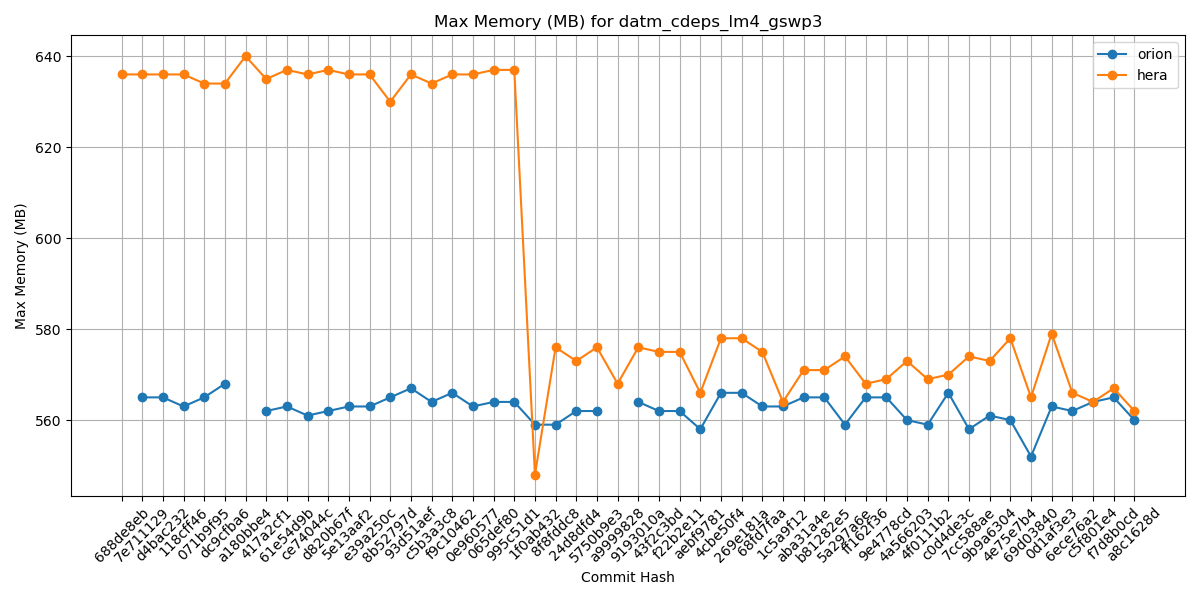

Data behind this chart, as committed beside it:
Hash, orion, hera, gaeac6
688de8eb, , 636, 
7e711129, 565, 636, 
d4bac232, 565, 636, 
118cff46, 563, 636, 
071b9f95, 565, 634, 
dc9cfba6, 568, 634, 
a180bbe4, , 640, 
417a2cf1, 562, 635, 
61e54d9b, 563, 637, 
ce74044c, 561, 636, 
d820b67f, 562, 637, 
5e13aaf2, 563, 636, 
e39a250c, 563, 636, 
8b52797d, 565, 630, 
93d51aef, 567, 636, 
c5b3a3c8, 564, 634, 
f9c10462, 566, 636, 
0e960577, 563, 636, 
065def80, 564, 637, 
995c51d1, 564, 637, 
1f0ab432, 559, 548, 
8f8fddc8, 559, 576, 
24d8dfd4, 562, 573, 
5750b9e3, 562, 576, 
a9999828, , 568, 
9193010a, 564, 576, 
43f2c3bd, 562, 575, 
f22b2e11, 562, 575, 
aebf9781, 558, 566, 
4cbe50f4, 566, 578, 
269e181a, 566, 578, 
68fd7faa, 563, 575, 
1c5a9f12, 563, 564, 
aba31a4e, 565, 571, 
b81282e5, 565, 571, 
5a297a6e, 559, 574, 
ff162f36, 565, 568, 
9e4778cd, 565, 569, 
4a566203, 560, 573, 
4f0111b2, 559, 569, 
c0d4de3c, 566, 570, 
7cc588ae, 558, 574, 
9b9a6304, 561, 573, 
4e75e7b4, 560, 578, 
69d03840, 552, 565, 
0d1af3e3, 563, 579, 
6ece76a2, 562, 566, 
c5f801e4, 564, 564, 
f7d8b0cd, 565, 567, 
a8c1628d, 560, 562, 
